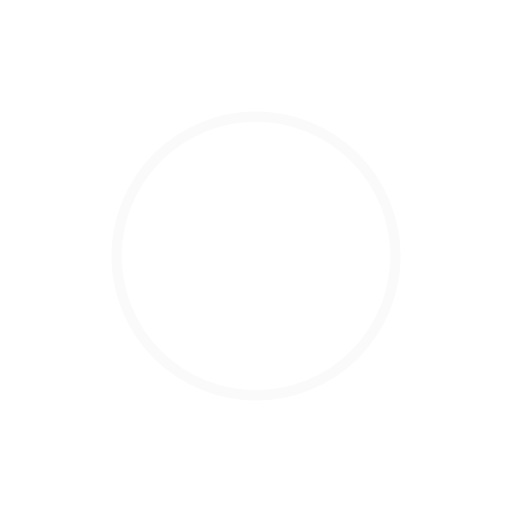
t = 0.00 s
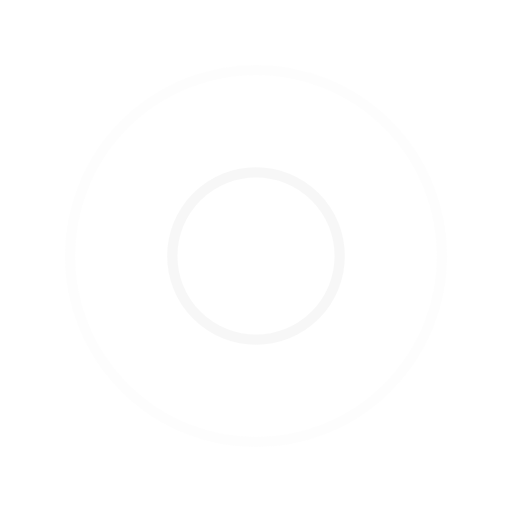
t = 0.30 s
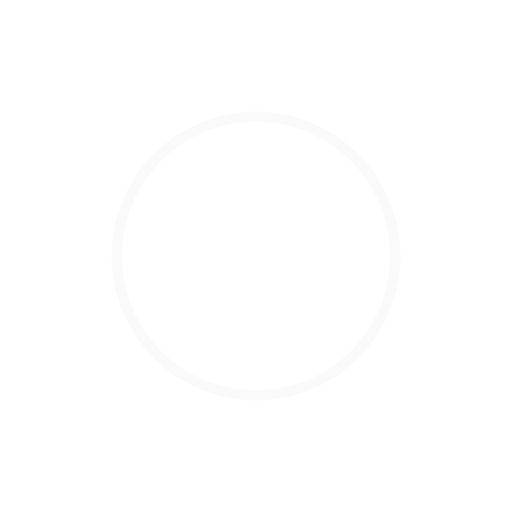
t = 0.60 s
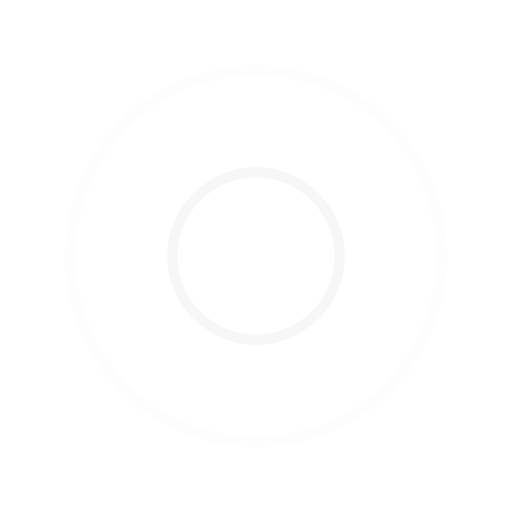
t = 0.89 s

The animated SVG that drew these frames (rendered in a browser with its animation timeline set to each time). Animation: 4 SMIL elements (animate=4); one cycle of 1.19 s, repeats indefinitely.

<?xml version="1.0" encoding="utf-8"?>
<svg xmlns="http://www.w3.org/2000/svg" xmlns:xlink="http://www.w3.org/1999/xlink" style="margin: auto; background: none; display: block; shape-rendering: auto;" width="128px" height="128px" viewBox="0 0 100 100" preserveAspectRatio="xMidYMid">
<circle cx="50" cy="50" r="0" fill="none" stroke="#f5f5f5" stroke-width="2">
  <animate attributeName="r" repeatCount="indefinite" dur="1.1904761904761905s" values="0;42" keyTimes="0;1" keySplines="0 0.2 0.8 1" calcMode="spline" begin="0s"></animate>
  <animate attributeName="opacity" repeatCount="indefinite" dur="1.1904761904761905s" values="1;0" keyTimes="0;1" keySplines="0.2 0 0.8 1" calcMode="spline" begin="0s"></animate>
</circle><circle cx="50" cy="50" r="0" fill="none" stroke="#f5f5f5" stroke-width="2">
  <animate attributeName="r" repeatCount="indefinite" dur="1.1904761904761905s" values="0;42" keyTimes="0;1" keySplines="0 0.2 0.8 1" calcMode="spline" begin="-0.5952380952380952s"></animate>
  <animate attributeName="opacity" repeatCount="indefinite" dur="1.1904761904761905s" values="1;0" keyTimes="0;1" keySplines="0.2 0 0.8 1" calcMode="spline" begin="-0.5952380952380952s"></animate>
</circle></svg>
